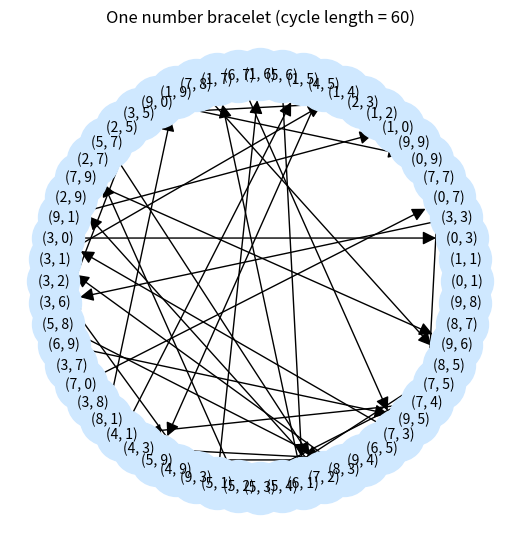

The matplotlib source for this figure:
# Problem: Bracelets
# Start with any two natural numbers less than 10. For example, 1 and 5. Make a ‘number
# bracelet’ like this: 1 → 5 → 6 → 1 → 7 → 8 → 5 → · · · . Continue this chain – what
# happens? How many different bracelets are there


## ******************************************************************************************************************************************* ##
## ******************************************************************************************************************************************* ##

# Brute force method to see the pattern
def Sequence(a,b):
    pos = []
    pos.append((a,b))
    while True:
        new = (pos[-1][0] + pos[-1][1])%10
        pos.append((pos[-1][1],new)) 
        if pos[-1][0] == a and pos[-1][1] == b:
            break
    return pos, len(pos)-1

print(Sequence(1,5))

## ******************************************************************************************************************************************* ##
## ******************************************************************************************************************************************* ##

import networkx as nx
import matplotlib.pyplot as plt

# Transition map
def T(x, y):
    return (y, (x + y) % 10)

# Build directed graph
G = nx.DiGraph()
for x in range(10):
    for y in range(10):
        G.add_edge((x, y), T(x, y))

# Find all cycles (each cycle = one bracelet)
cycles = list(nx.simple_cycles(G))
print(f"Number of distinct bracelets: {len(cycles)}")

# Choose one representative cycle to visualise
cycle = max(cycles, key=len)   # Longest cycle 
H = G.subgraph(cycle)

# Circular layout looks best for cycles
pos = nx.circular_layout(H)

# Plot
plt.figure(figsize=(5, 5))
nx.draw(
    H,
    pos,
    with_labels=True,
    node_size=1400,
    node_color="#cfe8ff",
    edge_color="black",
    font_size=10,
    arrowsize=20,
    arrowstyle="-|>"
)

plt.title(f"One number bracelet (cycle length = {len(cycle)})")
plt.axis("off")

# Save for LaTeX
plt.savefig("bracelet_cycle.png", dpi=300, bbox_inches="tight")
plt.show()
